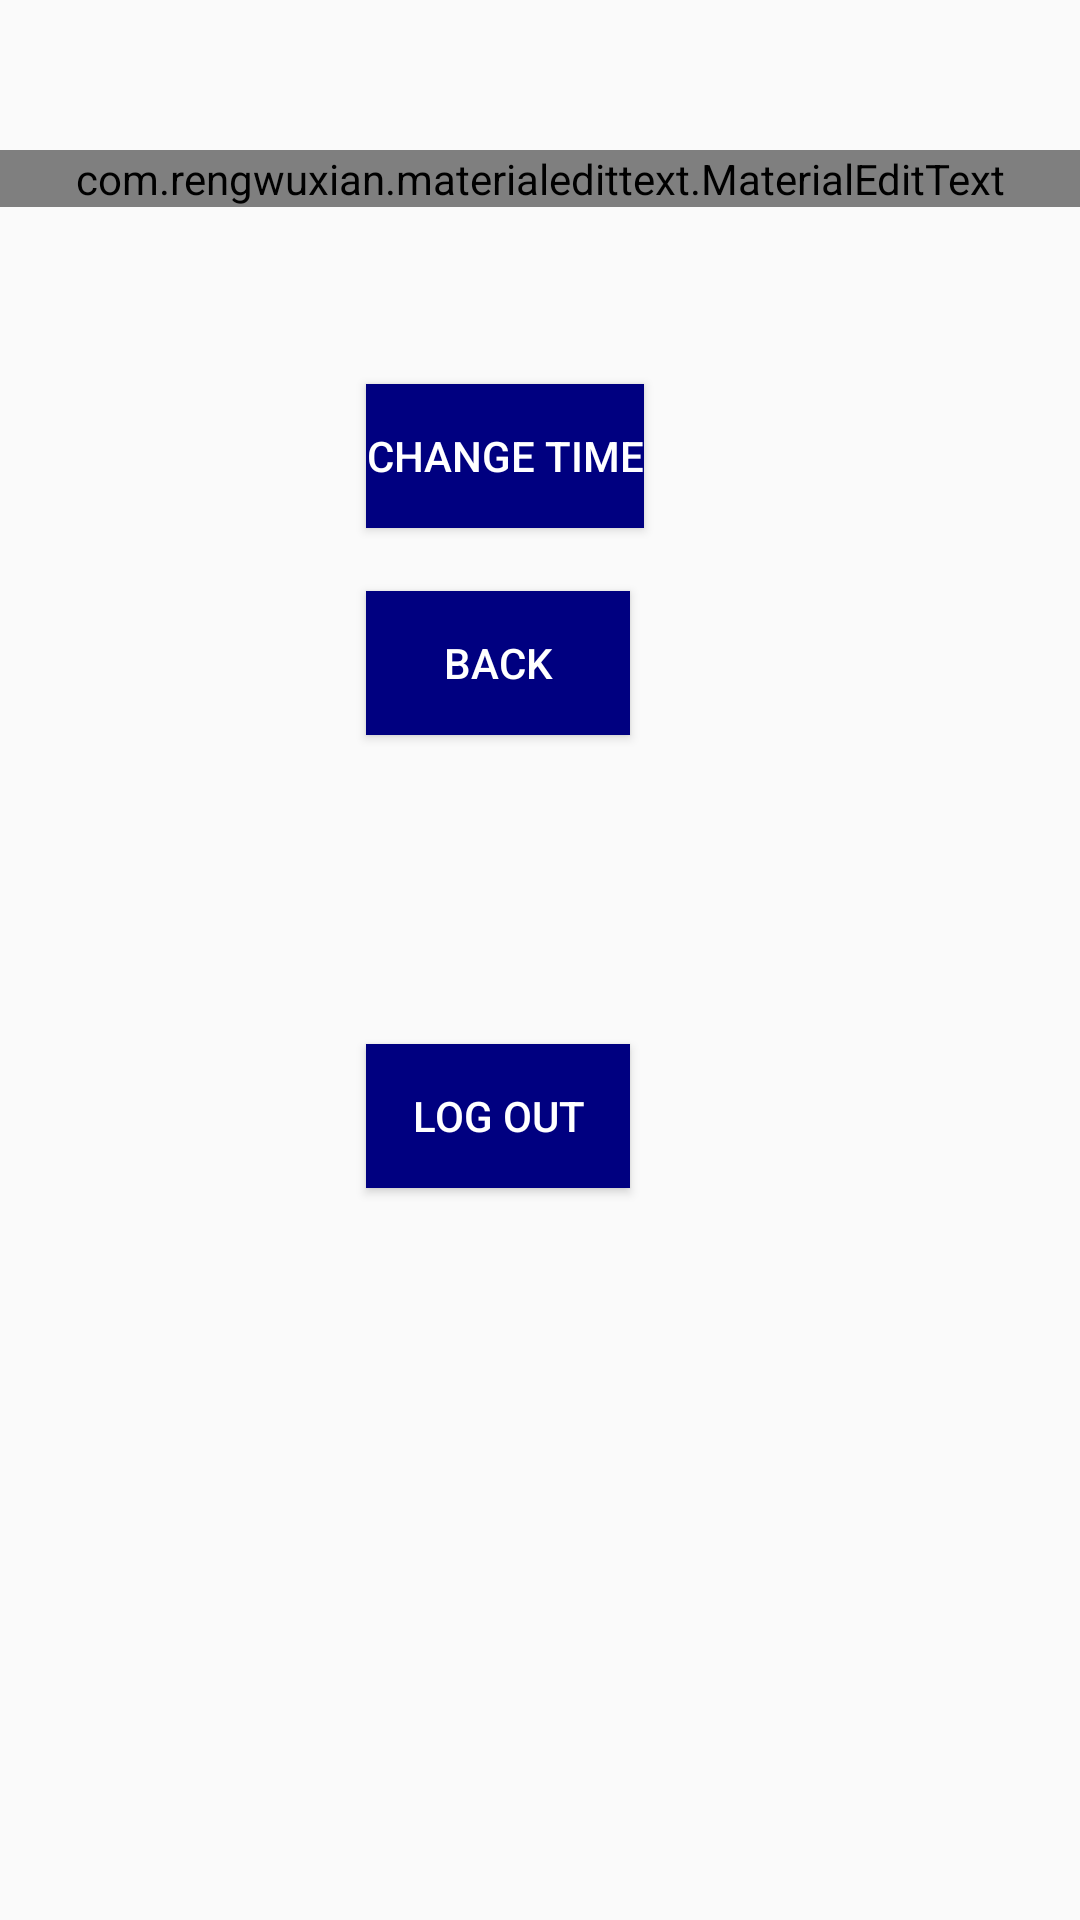

The Android layout XML behind this screen, and the referenced resources:
<!-- AndroidManifest.xml: application theme AppTheme -->
<!-- res/layout/activity_change_time.xml -->
<?xml version="1.0" encoding="utf-8"?>
<RelativeLayout xmlns:android="http://schemas.android.com/apk/res/android"
    xmlns:app="http://schemas.android.com/apk/res-auto"
    xmlns:tools="http://schemas.android.com/tools"
    android:layout_width="match_parent"
    android:layout_height="match_parent"
    android:background="@drawable/screenbackground"
    tools:context=".ChangeTime">

    <com.rengwuxian.materialedittext.MaterialEditText
        android:layout_width="match_parent"
        android:id="@+id/change_time_of_quiz"
        android:layout_height="wrap_content"
        android:layout_alignParentStart="true"
        android:layout_alignParentLeft="true"
        android:hint="Enter time in milliseconds"
        android:textColorHint="@color/DeepSkyBlue"
        android:inputType="number"
        android:layout_alignParentTop="true"
        android:layout_marginTop="50dp" />


    <Button
        android:id="@+id/time_changer"
        android:layout_width="wrap_content"
        android:layout_height="wrap_content"
        android:layout_alignParentStart="true"
        android:layout_alignParentLeft="true"
        android:layout_alignParentTop="true"
        android:layout_marginStart="122dp"
        android:layout_marginLeft="122dp"
        android:layout_marginTop="128dp"
        android:background="@color/NavyBlue"
        android:text="Change Time"
        android:textColor="@android:color/white" />

    <Button
        android:id="@+id/back3"
        android:layout_width="wrap_content"
        android:layout_height="wrap_content"
        android:layout_alignParentTop="true"
        android:layout_alignStart="@+id/time_changer"
        android:layout_alignLeft="@+id/time_changer"

        android:layout_marginTop="197dp"
        android:background="@color/NavyBlue"
        android:text="Back"
        android:textColor="@android:color/white" />

    <Button
        android:id="@+id/logout2"
        android:layout_width="wrap_content"
        android:layout_height="wrap_content"
        android:layout_alignParentBottom="true"
        android:layout_alignStart="@+id/time_changer"
        android:layout_alignLeft="@+id/time_changer"
        android:background="@color/NavyBlue"
        android:textColor="@android:color/white"
        android:layout_marginBottom="244dp"
        android:text="Log Out" />


</RelativeLayout>
<!-- resources referenced by this layout -->
<resources>
  <color name="DeepSkyBlue">#00BFFF</color>\
  <color name="NavyBlue">#000080</color>\
  <style name="AppTheme" parent="Theme.AppCompat.Light.NoActionBar">
          
          <item name="colorPrimary">@color/colorPrimary</item>
          <item name="colorPrimaryDark">@color/colorPrimaryDark</item>
          <item name="colorAccent">@color/colorAccent</item>
  
      </style>
  <color name="colorPrimary">#3F51B5</color>
  <color name="colorPrimaryDark">#303F9F</color>
  <color name="colorAccent">#FF4081</color>
</resources>
